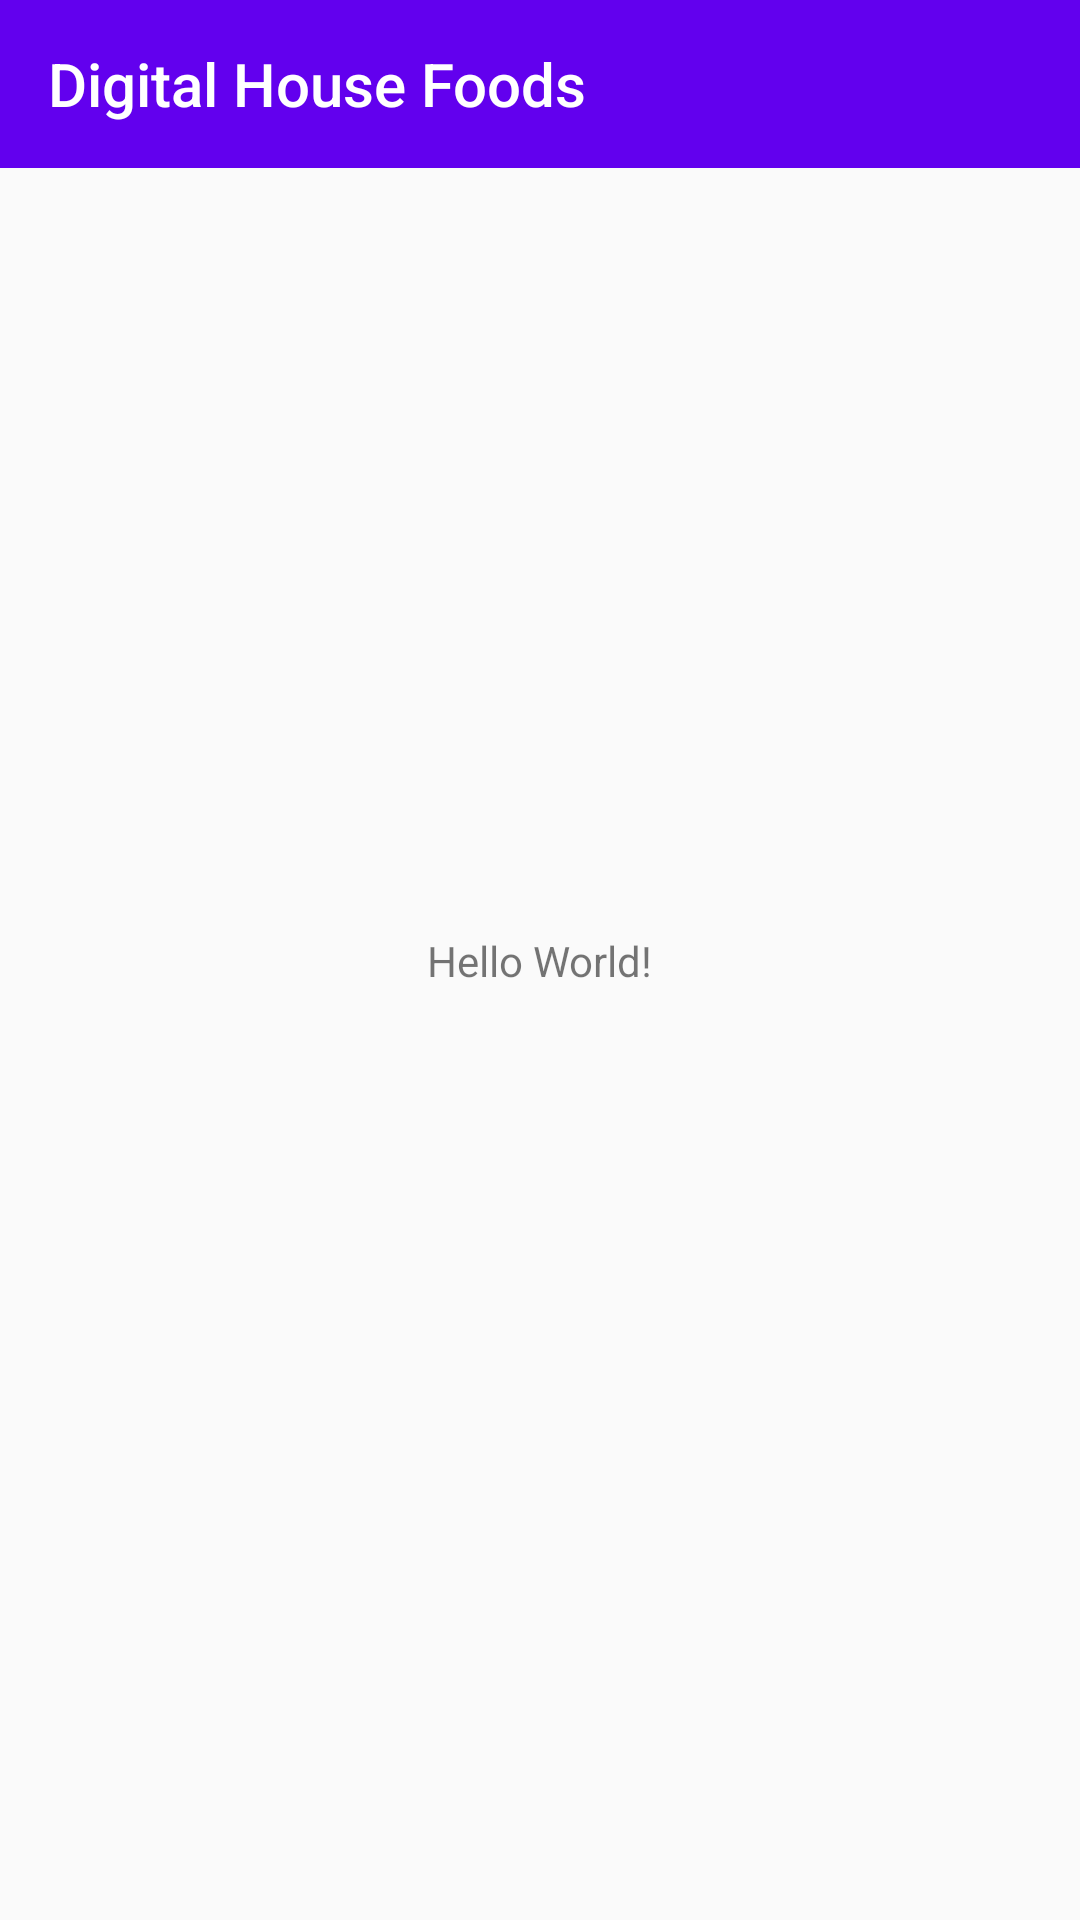

The Android layout XML behind this screen, and the referenced resources:
<!-- AndroidManifest.xml: application theme Theme.Desafio -->
<!-- res/layout/activity_main.xml -->
<?xml version="1.0" encoding="utf-8"?>
<androidx.constraintlayout.widget.ConstraintLayout xmlns:android="http://schemas.android.com/apk/res/android"
    xmlns:app="http://schemas.android.com/apk/res-auto"
    xmlns:tools="http://schemas.android.com/tools"
    android:id="@+id/home"
    android:layout_width="match_parent"
    android:layout_height="match_parent"
    tools:context=".MainActivity">


    <androidx.appcompat.widget.Toolbar
        android:id="@+id/toolbar"
        android:layout_width="match_parent"
        android:layout_height="wrap_content"
        android:background="@color/purple_500"
        app:layout_constraintBottom_toBottomOf="parent"
        app:layout_constraintTop_toTopOf="parent"
        app:layout_constraintVertical_bias="0.0"
        app:navigationIcon="@drawable/ic_back"
        app:title="@string/app_name"
        app:titleTextColor="@color/white"
        tools:layout_editor_absoluteX="16dp"/>

    <TextView
        android:layout_width="wrap_content"
        android:layout_height="wrap_content"
        android:text="Hello World!"
        app:layout_constraintBottom_toBottomOf="parent"
        app:layout_constraintLeft_toLeftOf="parent"
        app:layout_constraintRight_toRightOf="parent"
        app:layout_constraintTop_toTopOf="parent" />

</androidx.constraintlayout.widget.ConstraintLayout>
<!-- resources referenced by this layout -->
<resources>
  <color name="purple_500">#FF6200EE</color>
  <color name="white">#FFFFFFFF</color>
  <string name="app_name">Digital House Foods</string>
  <style name="Theme.Desafio" parent="Theme.AppCompat.DayNight.NoActionBar">
          
          <item name="colorPrimary">@color/purple_500</item>
          <item name="colorPrimaryVariant">@color/purple_700</item>
          <item name="colorOnPrimary">@color/white</item>
          
          <item name="colorSecondary">@color/teal_200</item>
          <item name="colorSecondaryVariant">@color/teal_700</item>
          <item name="colorOnSecondary">@color/black</item>
          
          <item name="android:statusBarColor" tools:targetApi="l">?attr/colorPrimaryVariant</item>
          
      </style>
  <color name="purple_700">#FF3700B3</color>
  <color name="teal_200">#FF03DAC5</color>
  <color name="teal_700">#FF018786</color>
  <color name="black">#FF000000</color>
</resources>
